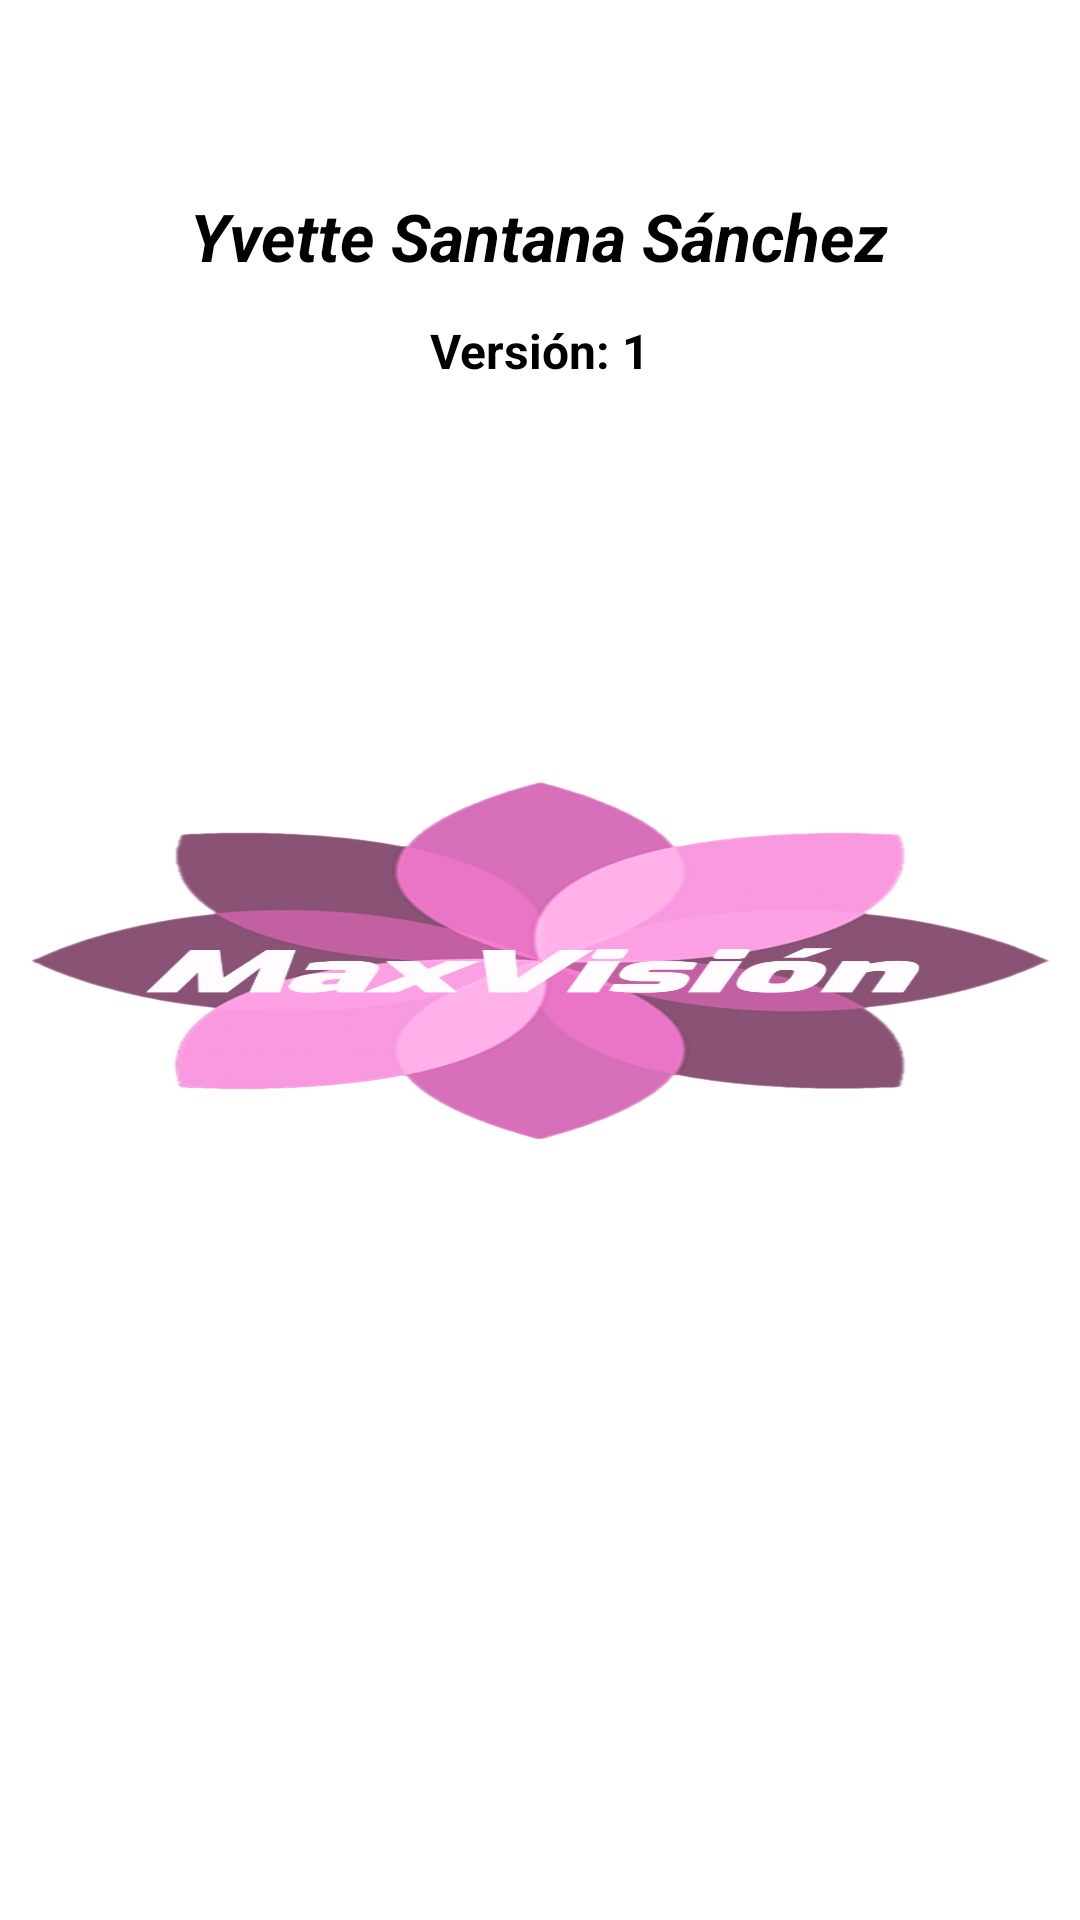

Write the Android layout XML for this screen, with the resource values it uses.
<!-- AndroidManifest.xml: activity theme TemaSplash -->
<!-- res/layout/activity_splash.xml -->
<?xml version="1.0" encoding="utf-8"?>
<androidx.constraintlayout.widget.ConstraintLayout xmlns:android="http://schemas.android.com/apk/res/android"
    xmlns:app="http://schemas.android.com/apk/res-auto"
    xmlns:tools="http://schemas.android.com/tools"
    android:layout_width="match_parent"
    android:layout_height="match_parent">

    <ImageView
        android:id="@+id/imageView4"
        android:layout_width="412dp"
        android:layout_height="165dp"
        app:layout_constraintBottom_toBottomOf="parent"
        app:layout_constraintEnd_toEndOf="parent"
        app:layout_constraintHorizontal_bias="0.0"
        app:layout_constraintStart_toStartOf="parent"
        app:layout_constraintTop_toTopOf="parent"
        app:layout_constraintVertical_bias="1.0"
        app:srcCompat="@drawable/petalos1" />

    <TextView
        android:textColor="@color/black"
        android:id="@+id/textAutor"
        android:layout_width="wrap_content"
        android:layout_height="wrap_content"
        android:text="@string/text_autor"
        android:textSize="22sp"
        android:textStyle="bold|italic"
        app:layout_constraintBottom_toBottomOf="parent"
        app:layout_constraintEnd_toEndOf="parent"
        app:layout_constraintHorizontal_bias="0.497"
        app:layout_constraintStart_toStartOf="parent"
        app:layout_constraintTop_toTopOf="parent"
        app:layout_constraintVertical_bias="0.105" />

    <TextView
        android:textColor="@color/black"
        android:id="@+id/textVersion"
        android:layout_width="wrap_content"
        android:layout_height="wrap_content"
        android:text="@string/text_version"
        android:textSize="16sp"
        android:textStyle="bold"
        app:layout_constraintBottom_toBottomOf="parent"
        app:layout_constraintEnd_toEndOf="parent"
        app:layout_constraintStart_toStartOf="parent"
        app:layout_constraintTop_toBottomOf="@+id/textAutor"
        app:layout_constraintVertical_bias="0.024"

        />

</androidx.constraintlayout.widget.ConstraintLayout>
<!-- resources referenced by this layout -->
<resources>
  <color name="black">#FF000000</color>
  <string name="text_autor">Yvette Santana Sánchez</string>
  <string name="text_version">Versión: 1</string>
  <style name="TemaSplash" parent="Theme.AppCompat.NoActionBar">
          <item name="android:windowBackground">@drawable/splash</item>
      </style>
  <!-- drawable splash (drawable) -->
  <?xml version="1.0" encoding="utf-8"?>
  <layer-list android:opacity="opaque"
      xmlns:android="http://schemas.android.com/apk/res/android">
  <item android:drawable="@color/white"  />
  
      <item
          android:left="10dp"
          android:right="10dp"
          android:top="260dp"
          android:bottom="260dp">
          <bitmap android:src="@drawable/logob"></bitmap>
          </item>
  
      </layer-list>
  <color name="white">#FFFFFFFF</color>
  <!-- drawable logob: png bitmap (drawable, 157799 bytes) -->
</resources>
